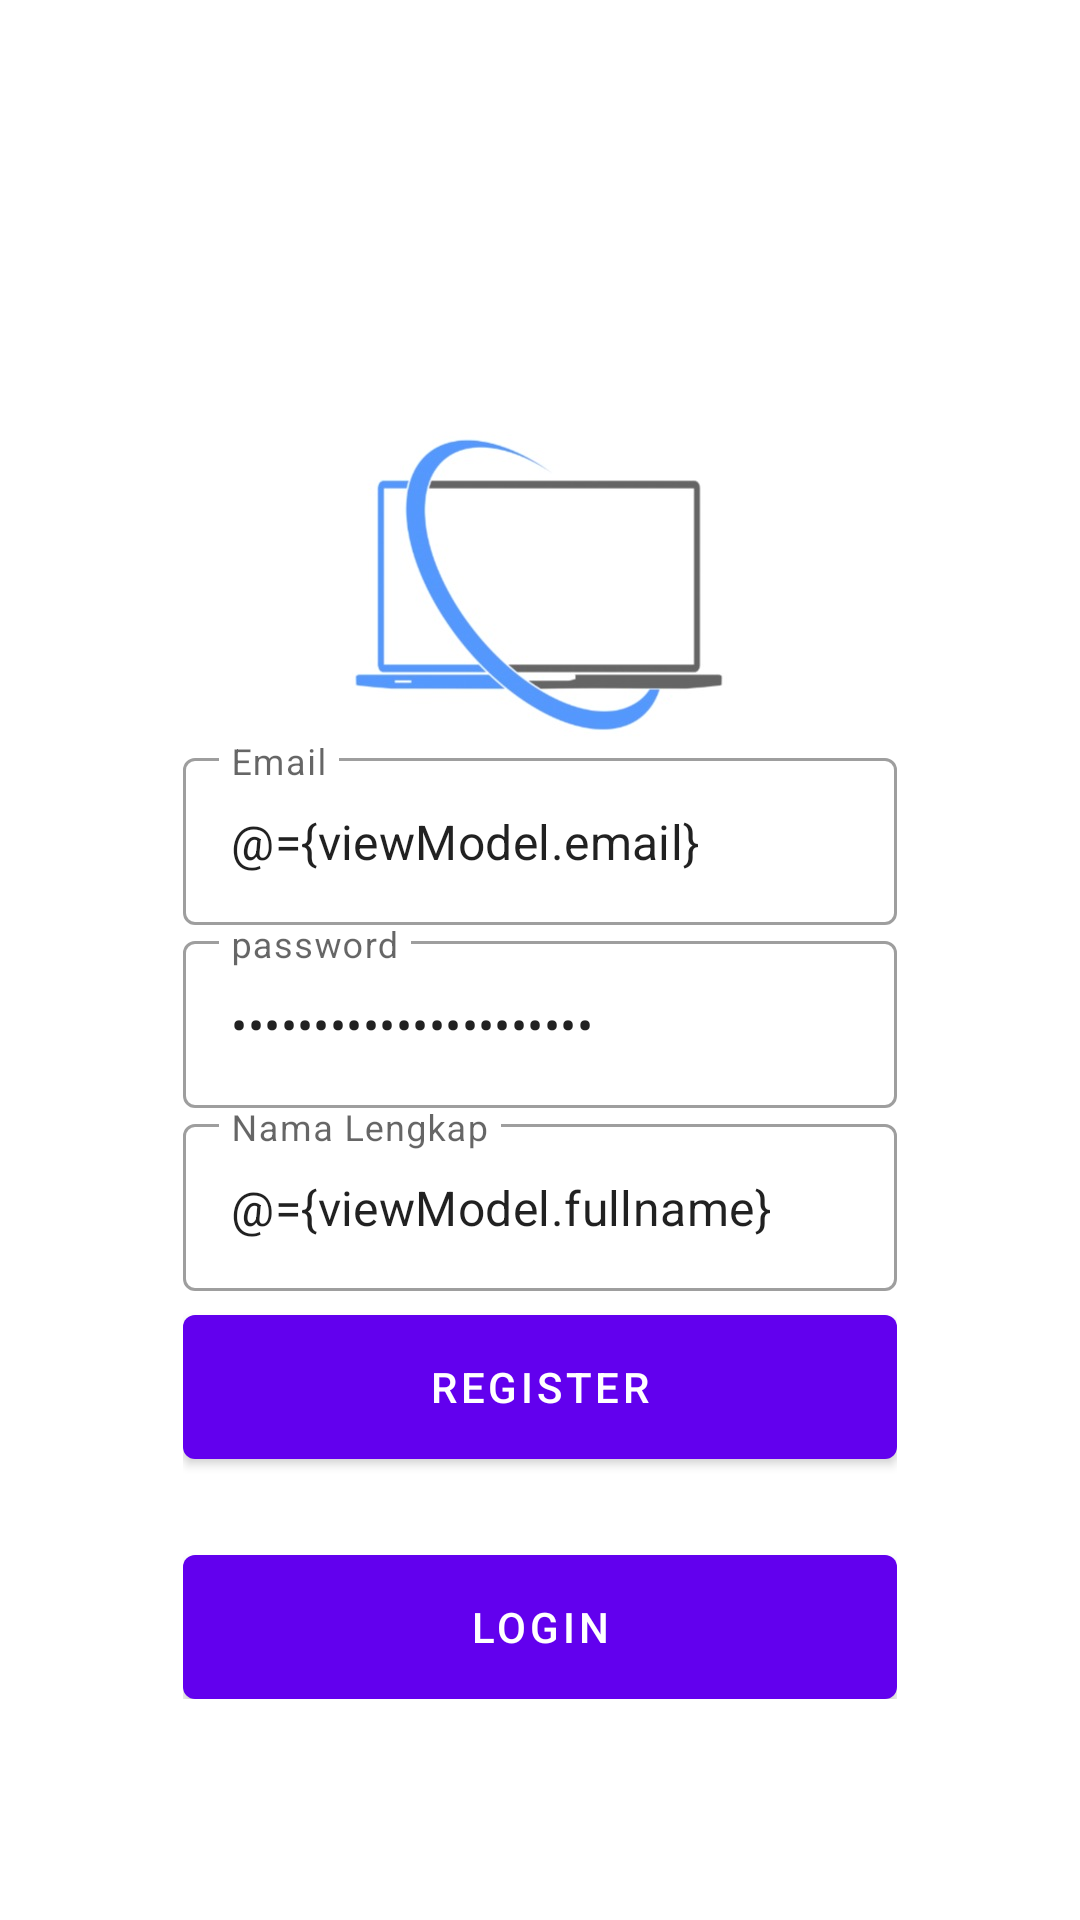

This screen was rendered from an Android layout file. Write that file and the resources it references.
<!-- AndroidManifest.xml: application theme Theme.AppTokoHp -->
<!-- res/layout/fragment_register.xml -->
<?xml version="1.0" encoding="utf-8"?>
<layout xmlns:android="http://schemas.android.com/apk/res/android"
    xmlns:tools="http://schemas.android.com/tools"
    xmlns:app="http://schemas.android.com/apk/res-auto">

    <data>
        <variable
            name="viewModel"
            type="com.example.apptokohp.ui.auth.AuthViewModel" />
    </data>

    <androidx.coordinatorlayout.widget.CoordinatorLayout
        android:layout_width="match_parent"
        android:layout_height="match_parent"
        tools:context=".ui.auth.LoginFragment">

        <androidx.constraintlayout.widget.ConstraintLayout
            android:layout_width="match_parent"
            android:layout_height="match_parent">

            <ImageView
                android:id="@+id/imageView2"
                android:layout_width="match_parent"
                android:layout_height="match_parent"
                android:scaleType="centerCrop"
                android:src="@drawable/bg_auth"/>

            <LinearLayout
                android:layout_width="0dp"
                android:layout_height="wrap_content"
                android:gravity="center"
                android:orientation="vertical"
                android:padding="16dp"
                app:layout_constraintWidth_percent="0.75"
                app:layout_constraintVertical_bias="0.8"
                app:layout_constraintBottom_toBottomOf="parent"
                app:layout_constraintEnd_toEndOf="parent"
                app:layout_constraintStart_toStartOf="parent"
                app:layout_constraintTop_toTopOf="parent">

                <com.google.android.material.textfield.TextInputLayout
                    android:layout_width="match_parent"
                    android:layout_height="wrap_content"
                    style="@style/Widget.MaterialComponents.TextInputLayout.OutlinedBox"
                    android:hint="@string/email">

                    <com.google.android.material.textfield.TextInputEditText
                        android:layout_width="match_parent"
                        android:layout_height="wrap_content"
                        android:id="@+id/editEnail"
                        android:inputType="textEmailAddress"
                        android:text="@={viewModel.email}"/>

                </com.google.android.material.textfield.TextInputLayout>

                <com.google.android.material.textfield.TextInputLayout
                    android:layout_width="match_parent"
                    android:layout_height="wrap_content"
                    style="@style/Widget.MaterialComponents.TextInputLayout.OutlinedBox"
                    android:hint="@string/password">

                    <com.google.android.material.textfield.TextInputEditText
                        android:layout_width="match_parent"
                        android:layout_height="wrap_content"
                        android:id="@+id/editPassword"
                        android:inputType="textPassword"
                        android:text="@={viewModel.password}"/>

                </com.google.android.material.textfield.TextInputLayout>

                <com.google.android.material.textfield.TextInputLayout
                    android:layout_width="match_parent"
                    android:layout_height="wrap_content"
                    style="@style/Widget.MaterialComponents.TextInputLayout.OutlinedBox"
                    android:hint="@string/full_name">

                    <com.google.android.material.textfield.TextInputEditText
                        android:layout_width="match_parent"
                        android:layout_height="wrap_content"
                        android:id="@+id/editfullName"
                        android:inputType="textCapWords"
                        android:text="@={viewModel.fullname}"/>

                </com.google.android.material.textfield.TextInputLayout>



                <com.google.android.material.button.MaterialButton
                    android:id="@+id/buttonRegister"
                    android:layout_width="match_parent"
                    android:layout_height="wrap_content"
                    android:insetBottom="0dp"
                    android:insetTop="0dp"
                    android:onClick="@{()-> viewModel.register()}"
                    android:text="@string/register"
                    android:layout_marginTop="8dp"/>

                <com.google.android.material.button.MaterialButton
                    android:id="@+id/buttonLogin"
                    android:layout_width="match_parent"
                    android:layout_height="wrap_content"
                    android:insetBottom="0dp"
                    android:insetTop="0dp"
                    android:text="@string/login"
                    android:layout_marginTop="32dp"/>

            </LinearLayout>

        </androidx.constraintlayout.widget.ConstraintLayout>

    </androidx.coordinatorlayout.widget.CoordinatorLayout>

</layout>
<!-- resources referenced by this layout -->
<resources>
  <!-- drawable bg_auth: jpg bitmap (drawable, 25539 bytes) -->
  <string name="email">Email</string>
  <string name="full_name">Nama Lengkap</string>
  <string name="login">Login</string>
  <string name="password">password</string>
  <string name="register">register</string>
  <style name="Theme.AppTokoHp" parent="Theme.MaterialComponents.DayNight.DarkActionBar">
          
          <item name="colorPrimary">@color/purple_500</item>
          <item name="colorPrimaryVariant">@color/purple_700</item>
          <item name="colorOnPrimary">@color/white</item>
          
          <item name="colorSecondary">@color/teal_200</item>
          <item name="colorSecondaryVariant">@color/teal_700</item>
          <item name="colorOnSecondary">@color/black</item>
          
          <item name="android:statusBarColor" tools:targetApi="l">?attr/colorPrimaryVariant</item>
          
      </style>
  <!-- not gathered from this repository: default colours our renderer supplied (Android Studio template values) -->
  <color name="purple_500">#FF6200EE</color>
  <color name="purple_700">#FF3700B3</color>
  <color name="teal_200">#FF03DAC5</color>
  <color name="teal_700">#FF018786</color>
  <color name="black">#FF000000</color>
  <color name="white">#FFFFFFFF</color>
</resources>
